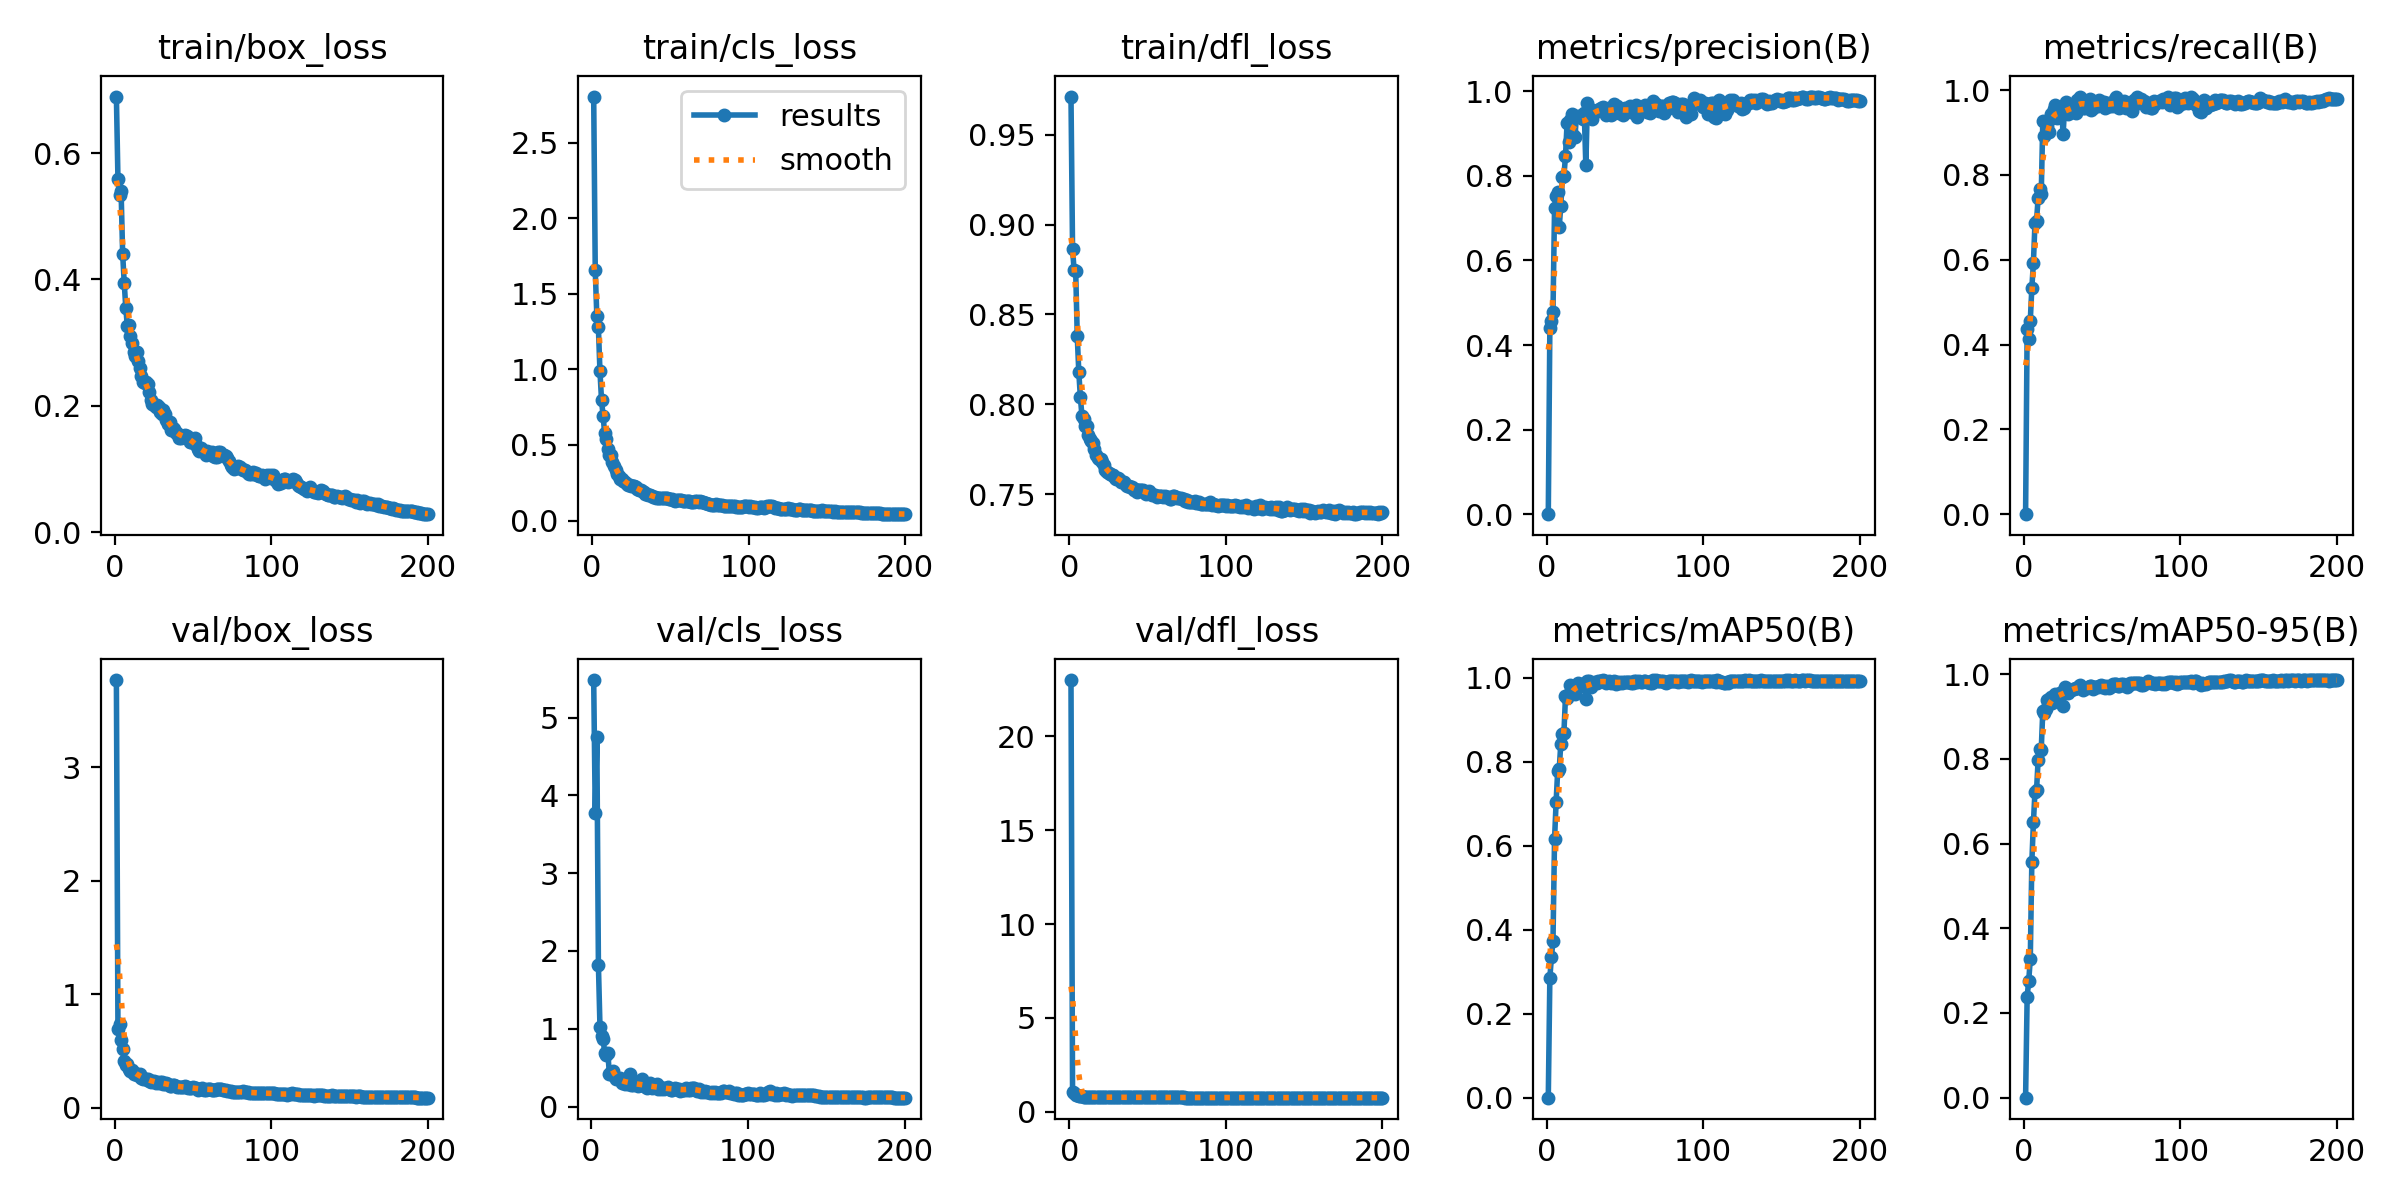

Values plotted in this chart, from the file beside it:
epoch, time, train/box_loss, train/cls_loss, train/dfl_loss, metrics/precision(B), metrics/recall(B), metrics/mAP50(B), metrics/mAP50-95(B), val/box_loss, val/cls_loss, val/dfl_loss, lr/pg0, lr/pg1, lr/pg2
1, 43.98, 0.6893, 2.805, 0.9713, 0, 0, 0, 0, 3.77, inf, 23, 0.07024, 0.003307, 0.003307
2, 71.48, 0.5583, 1.655, 0.8866, 0.4406, 0.4378, 0.285, 0.2386, 0.6923, 5.483, 1.061, 0.0402, 0.006608, 0.006608
3, 98.75, 0.5335, 1.356, 0.8745, 0.4557, 0.4126, 0.3352, 0.2758, 0.7424, 3.77, 1.002, 0.01014, 0.009875, 0.009875
4, 127.2, 0.5404, 1.28, 0.8744, 0.4771, 0.4562, 0.372, 0.3269, 0.5972, 4.755, 0.9132, 0.009851, 0.009851, 0.009851
5, 154.6, 0.4407, 0.9893, 0.838, 0.7229, 0.5339, 0.6151, 0.5573, 0.5159, 1.825, 0.8879, 0.009802, 0.009802, 0.009802
6, 181.6, 0.3949, 0.7989, 0.8178, 0.7514, 0.5935, 0.7042, 0.6496, 0.4163, 1.021, 0.8294, 0.009753, 0.009753, 0.009753
7, 208.6, 0.3553, 0.6941, 0.8039, 0.7607, 0.6864, 0.7778, 0.7226, 0.3816, 0.9008, 0.8147, 0.009703, 0.009703, 0.009703
8, 235.8, 0.326, 0.5782, 0.7936, 0.6792, 0.6922, 0.783, 0.7258, 0.3892, 0.8721, 0.822, 0.009654, 0.009654, 0.009654
9, 263.1, 0.3273, 0.5402, 0.7916, 0.7297, 0.7449, 0.8429, 0.7963, 0.3438, 0.6816, 0.8011, 0.009604, 0.009604, 0.009604
10, 290, 0.3101, 0.4738, 0.7881, 0.7963, 0.7679, 0.8659, 0.8225, 0.3233, 0.6584, 0.7981, 0.009555, 0.009555, 0.009555
11, 317.2, 0.3, 0.434, 0.7877, 0.7993, 0.7549, 0.8695, 0.8214, 0.3307, 0.6857, 0.7957, 0.009505, 0.009505, 0.009505
12, 344.2, 0.2846, 0.4305, 0.783, 0.8475, 0.9266, 0.9558, 0.913, 0.2947, 0.417, 0.7903, 0.009456, 0.009456, 0.009456
13, 371.8, 0.2783, 0.3847, 0.7807, 0.924, 0.8909, 0.9527, 0.9085, 0.3102, 0.4427, 0.7907, 0.009406, 0.009406, 0.009406
14, 398.8, 0.2858, 0.3641, 0.7798, 0.8811, 0.9193, 0.9611, 0.9184, 0.2874, 0.4541, 0.7862, 0.009357, 0.009357, 0.009357
15, 426.3, 0.2707, 0.3358, 0.7785, 0.9312, 0.9148, 0.9816, 0.9387, 0.2907, 0.3897, 0.7877, 0.009307, 0.009307, 0.009307
16, 453.8, 0.2604, 0.3106, 0.7751, 0.9461, 0.9008, 0.9771, 0.9407, 0.2938, 0.3539, 0.7893, 0.009258, 0.009258, 0.009258
17, 481.4, 0.2468, 0.2948, 0.7715, 0.8967, 0.9432, 0.9768, 0.946, 0.266, 0.368, 0.7809, 0.009208, 0.009208, 0.009208
18, 508.6, 0.2379, 0.2766, 0.7699, 0.8922, 0.9336, 0.9621, 0.931, 0.2579, 0.3573, 0.7783, 0.009158, 0.009158, 0.009158
19, 535.6, 0.2368, 0.2741, 0.7693, 0.9391, 0.9556, 0.9757, 0.9442, 0.2583, 0.36, 0.7772, 0.009109, 0.009109, 0.009109
20, 562.9, 0.2375, 0.2636, 0.7694, 0.9414, 0.9654, 0.9868, 0.9538, 0.2564, 0.3004, 0.7794, 0.009059, 0.009059, 0.009059
21, 590, 0.235, 0.2578, 0.7681, 0.9408, 0.9341, 0.9861, 0.9469, 0.252, 0.3201, 0.7796, 0.00901, 0.00901, 0.00901
22, 616.9, 0.2223, 0.2405, 0.766, 0.9418, 0.9524, 0.9805, 0.9516, 0.2398, 0.2886, 0.7737, 0.00896, 0.00896, 0.00896
23, 643.8, 0.209, 0.236, 0.7636, 0.9336, 0.952, 0.9827, 0.9548, 0.229, 0.2981, 0.7744, 0.008911, 0.008911, 0.008911
24, 671.2, 0.2035, 0.2354, 0.7622, 0.9491, 0.9555, 0.984, 0.9579, 0.2404, 0.2843, 0.7724, 0.008861, 0.008861, 0.008861
25, 698.7, 0.2015, 0.2314, 0.7619, 0.8245, 0.8963, 0.9499, 0.9238, 0.2359, 0.4211, 0.7728, 0.008812, 0.008812, 0.008812
26, 726.1, 0.1984, 0.2296, 0.7615, 0.9719, 0.9657, 0.9912, 0.9689, 0.2166, 0.2702, 0.7684, 0.008762, 0.008762, 0.008762
27, 753.8, 0.2006, 0.2302, 0.7604, 0.9597, 0.9727, 0.9918, 0.9673, 0.2245, 0.2738, 0.7691, 0.008713, 0.008713, 0.008713
28, 781.2, 0.1979, 0.222, 0.7608, 0.9489, 0.9445, 0.9785, 0.956, 0.2165, 0.3017, 0.7717, 0.008663, 0.008663, 0.008663
29, 808.6, 0.1903, 0.2116, 0.7591, 0.9355, 0.9627, 0.986, 0.959, 0.2264, 0.2858, 0.7735, 0.008614, 0.008614, 0.008614
30, 836, 0.1864, 0.2009, 0.7586, 0.9506, 0.9637, 0.9873, 0.962, 0.2242, 0.2592, 0.7714, 0.008564, 0.008564, 0.008564
31, 863.6, 0.1937, 0.2015, 0.7591, 0.9545, 0.9506, 0.9904, 0.9648, 0.2097, 0.2797, 0.7687, 0.008515, 0.008515, 0.008515
32, 891.4, 0.1867, 0.1989, 0.7586, 0.9558, 0.9488, 0.9882, 0.9637, 0.2138, 0.2956, 0.7722, 0.008466, 0.008466, 0.008466
33, 918.6, 0.1775, 0.1876, 0.7566, 0.9529, 0.9458, 0.9915, 0.9671, 0.2154, 0.348, 0.7717, 0.008416, 0.008416, 0.008416
34, 946, 0.1707, 0.1789, 0.7565, 0.9573, 0.9763, 0.9925, 0.9677, 0.2105, 0.2663, 0.7693, 0.008367, 0.008367, 0.008367
35, 973.2, 0.1743, 0.1787, 0.7567, 0.9612, 0.973, 0.9925, 0.9717, 0.1964, 0.2444, 0.7657, 0.008317, 0.008317, 0.008317
36, 1000, 0.1617, 0.1681, 0.7553, 0.962, 0.9831, 0.9939, 0.9732, 0.1949, 0.2391, 0.7662, 0.008268, 0.008268, 0.008268
37, 1028, 0.1651, 0.168, 0.7547, 0.9549, 0.9768, 0.9922, 0.9698, 0.1969, 0.2532, 0.7666, 0.008218, 0.008218, 0.008218
38, 1055, 0.1626, 0.165, 0.7543, 0.9432, 0.9579, 0.9871, 0.963, 0.1972, 0.3021, 0.7665, 0.008169, 0.008169, 0.008169
39, 1083, 0.1567, 0.1568, 0.7542, 0.9587, 0.9582, 0.9901, 0.9681, 0.1957, 0.2373, 0.7648, 0.008119, 0.008119, 0.008119
40, 1110, 0.1572, 0.1566, 0.7538, 0.9599, 0.9692, 0.9915, 0.9663, 0.1838, 0.249, 0.7634, 0.00807, 0.00807, 0.00807
41, 1137, 0.149, 0.151, 0.7523, 0.9433, 0.9709, 0.9869, 0.9686, 0.1798, 0.2666, 0.7654, 0.00802, 0.00802, 0.00802
42, 1164, 0.149, 0.1485, 0.7528, 0.9454, 0.9789, 0.9892, 0.9707, 0.184, 0.2872, 0.7636, 0.007971, 0.007971, 0.007971
43, 1191, 0.1511, 0.1489, 0.7512, 0.9698, 0.9539, 0.9917, 0.9708, 0.1821, 0.2263, 0.763, 0.007921, 0.007921, 0.007921
44, 1219, 0.1528, 0.1484, 0.7521, 0.962, 0.9575, 0.9841, 0.965, 0.1865, 0.2454, 0.7639, 0.007872, 0.007872, 0.007872
45, 1246, 0.1544, 0.1497, 0.7524, 0.9663, 0.963, 0.9905, 0.9694, 0.1896, 0.2229, 0.7639, 0.007822, 0.007822, 0.007822
46, 1273, 0.1529, 0.1505, 0.7525, 0.9487, 0.9699, 0.9886, 0.9704, 0.1838, 0.2368, 0.7653, 0.007772, 0.007772, 0.007772
47, 1300, 0.1508, 0.1482, 0.7521, 0.9586, 0.9636, 0.9888, 0.9706, 0.1783, 0.2228, 0.7639, 0.007723, 0.007723, 0.007723
48, 1327, 0.1425, 0.1464, 0.7508, 0.9585, 0.9773, 0.9877, 0.9708, 0.1703, 0.237, 0.7627, 0.007673, 0.007673, 0.007673
49, 1353, 0.1424, 0.141, 0.7502, 0.9432, 0.9686, 0.99, 0.9734, 0.1725, 0.2545, 0.7631, 0.007624, 0.007624, 0.007624
50, 1380, 0.1449, 0.1426, 0.7513, 0.9595, 0.9722, 0.9894, 0.9694, 0.1818, 0.2261, 0.7638, 0.007574, 0.007574, 0.007574
51, 1407, 0.1483, 0.1399, 0.7516, 0.9574, 0.9726, 0.9887, 0.971, 0.1716, 0.2162, 0.7624, 0.007525, 0.007525, 0.007525
52, 1434, 0.1373, 0.135, 0.7501, 0.9528, 0.9579, 0.9887, 0.9679, 0.1703, 0.2183, 0.7622, 0.007476, 0.007476, 0.007476
53, 1461, 0.132, 0.1307, 0.7495, 0.9644, 0.9708, 0.9901, 0.9727, 0.159, 0.223, 0.7601, 0.007426, 0.007426, 0.007426
54, 1488, 0.129, 0.1337, 0.7495, 0.9514, 0.963, 0.9868, 0.9671, 0.1692, 0.2404, 0.7632, 0.007377, 0.007377, 0.007377
55, 1515, 0.1328, 0.1342, 0.7494, 0.9517, 0.9636, 0.9881, 0.9699, 0.1693, 0.2296, 0.7623, 0.007327, 0.007327, 0.007327
56, 1542, 0.1307, 0.1341, 0.7485, 0.9603, 0.9647, 0.9921, 0.9724, 0.1707, 0.2193, 0.7613, 0.007278, 0.007278, 0.007278
57, 1569, 0.1286, 0.1341, 0.7487, 0.9666, 0.9623, 0.9929, 0.9771, 0.159, 0.2016, 0.7583, 0.007228, 0.007228, 0.007228
58, 1597, 0.1218, 0.1286, 0.7488, 0.94, 0.9797, 0.9904, 0.9767, 0.1551, 0.2116, 0.7582, 0.007178, 0.007178, 0.007178
59, 1624, 0.1278, 0.1297, 0.749, 0.9553, 0.9829, 0.9924, 0.9768, 0.1648, 0.2097, 0.7587, 0.007129, 0.007129, 0.007129
60, 1651, 0.1252, 0.1306, 0.7485, 0.9572, 0.9684, 0.9894, 0.9707, 0.1666, 0.2165, 0.7617, 0.007079, 0.007079, 0.007079
... 140 more rows
